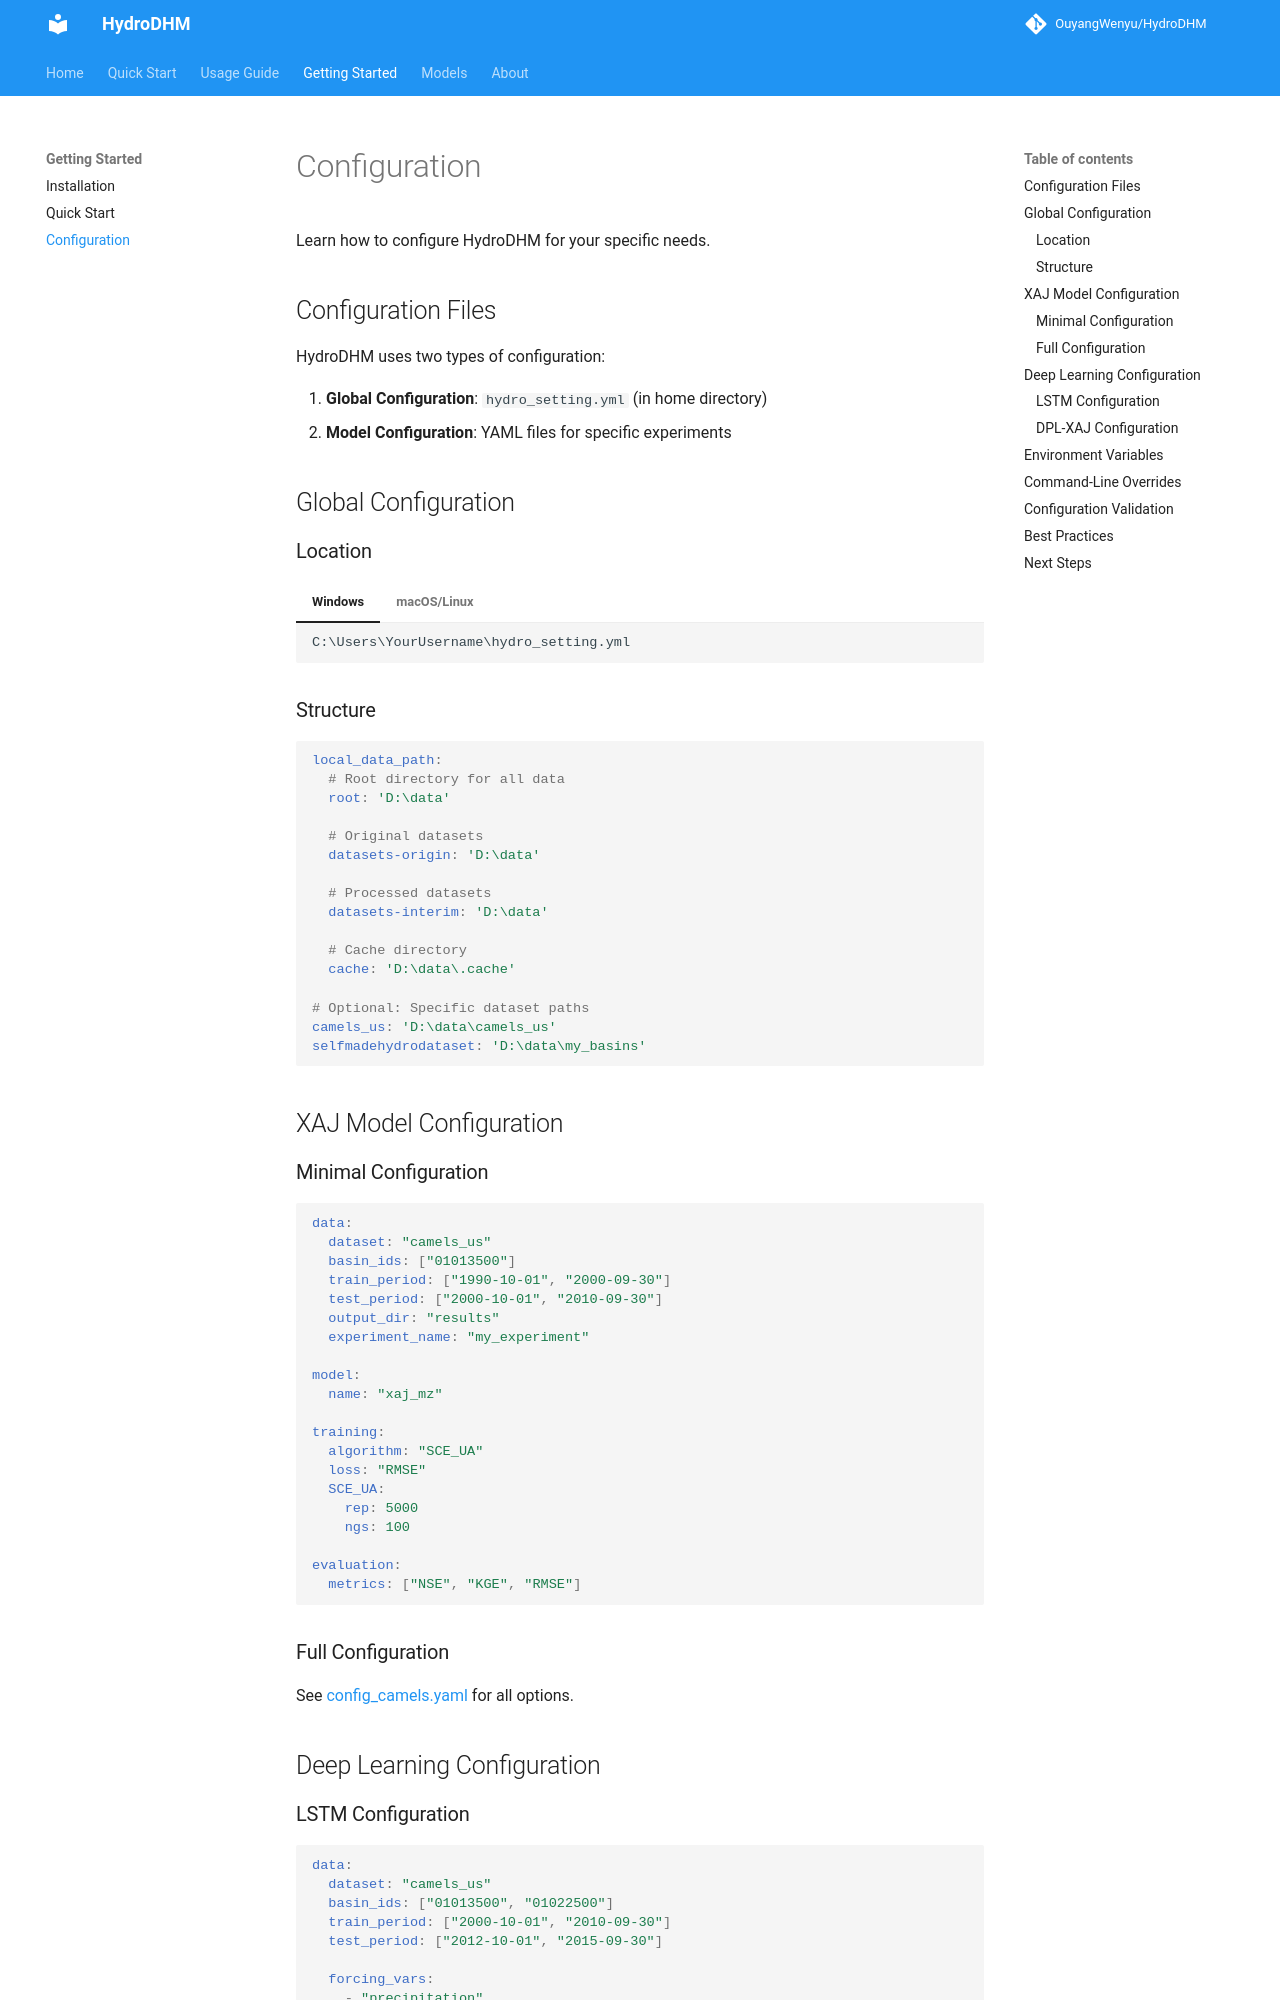

repository: OuyangWenyu/HydroDHM · page: getting-started/configuration/index.html · generator: mkdocs

# Configuration

Learn how to configure HydroDHM for your specific needs.

## Configuration Files

HydroDHM uses two types of configuration:

1. **Global Configuration**: `hydro_setting.yml` (in home directory)
2. **Model Configuration**: YAML files for specific experiments

## Global Configuration

### Location

=== "Windows"
    ```
    C:\Users\YourUsername\hydro_setting.yml
    ```

=== "macOS/Linux"
    ```
    ~/hydro_setting.yml
    ```

### Structure

```yaml
local_data_path:
  # Root directory for all data
  root: 'D:\data'

  # Original datasets
  datasets-origin: 'D:\data'

  # Processed datasets
  datasets-interim: 'D:\data'

  # Cache directory
  cache: 'D:\data\.cache'

# Optional: Specific dataset paths
camels_us: 'D:\data\camels_us'
selfmadehydrodataset: 'D:\data\my_basins'
```

## XAJ Model Configuration

### Minimal Configuration

```yaml
data:
  dataset: "camels_us"
  basin_ids: ["01013500"]
  train_period: ["1990-10-01", "2000-09-30"]
  test_period: ["2000-10-01", "2010-09-30"]
  output_dir: "results"
  experiment_name: "my_experiment"

model:
  name: "xaj_mz"

training:
  algorithm: "SCE_UA"
  loss: "RMSE"
  SCE_UA:
    rep: 5000
    ngs: 100

evaluation:
  metrics: ["NSE", "KGE", "RMSE"]
```

### Full Configuration

See [config_camels.yaml](https://github.com/OuyangWenyu/HydroDHM/blob/main/hydrodhm/run_xaj/config_camels.yaml) for all options.

## Deep Learning Configuration
